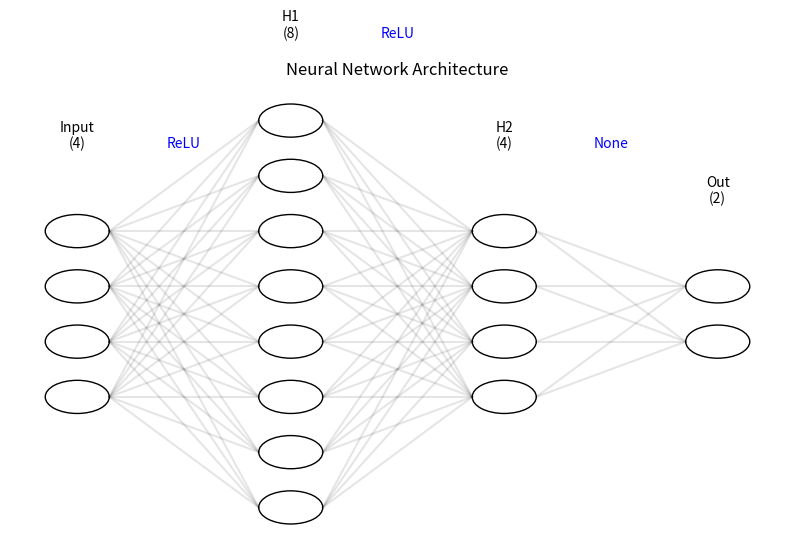

Reproduce this figure in Python.
import matplotlib.pyplot as plt

def viz(i=4, h=[8, 4], o=2, acts=['ReLU', 'ReLU']):
    layers = [i] + h + [o]
    labels = ['Input'] + [f'H{i+1}' for i in range(len(h))] + ['Out']
    act_labels = acts + ['None']
    fig, ax = plt.subplots(figsize=(10, 6))
    ax.set_title('Neural Network Architecture')
    for li, n in enumerate(layers):
        for ni in range(n):
            ax.add_patch(plt.Circle((li * 2, ni - n/2), 0.3, fill=False))
    for li in range(len(layers) - 1):
        for f in range(layers[li]):
            for t in range(layers[li + 1]):
                ax.plot([li * 2 + 0.3, (li + 1) * 2 - 0.3],
                        [f - layers[li]/2, t - layers[li + 1]/2],
                        'k-', alpha=0.1)
    for li, lbl in enumerate(labels):
        ax.text(li * 2, layers[li]/2 + 0.5, lbl + f'\n({layers[li]})', ha='center')
        if li < len(act_labels):
            ax.text(li * 2 + 1, layers[li]/2 + 0.5, act_labels[li], ha='center', color='blue')
    ax.axis('off')
    plt.show()

viz()